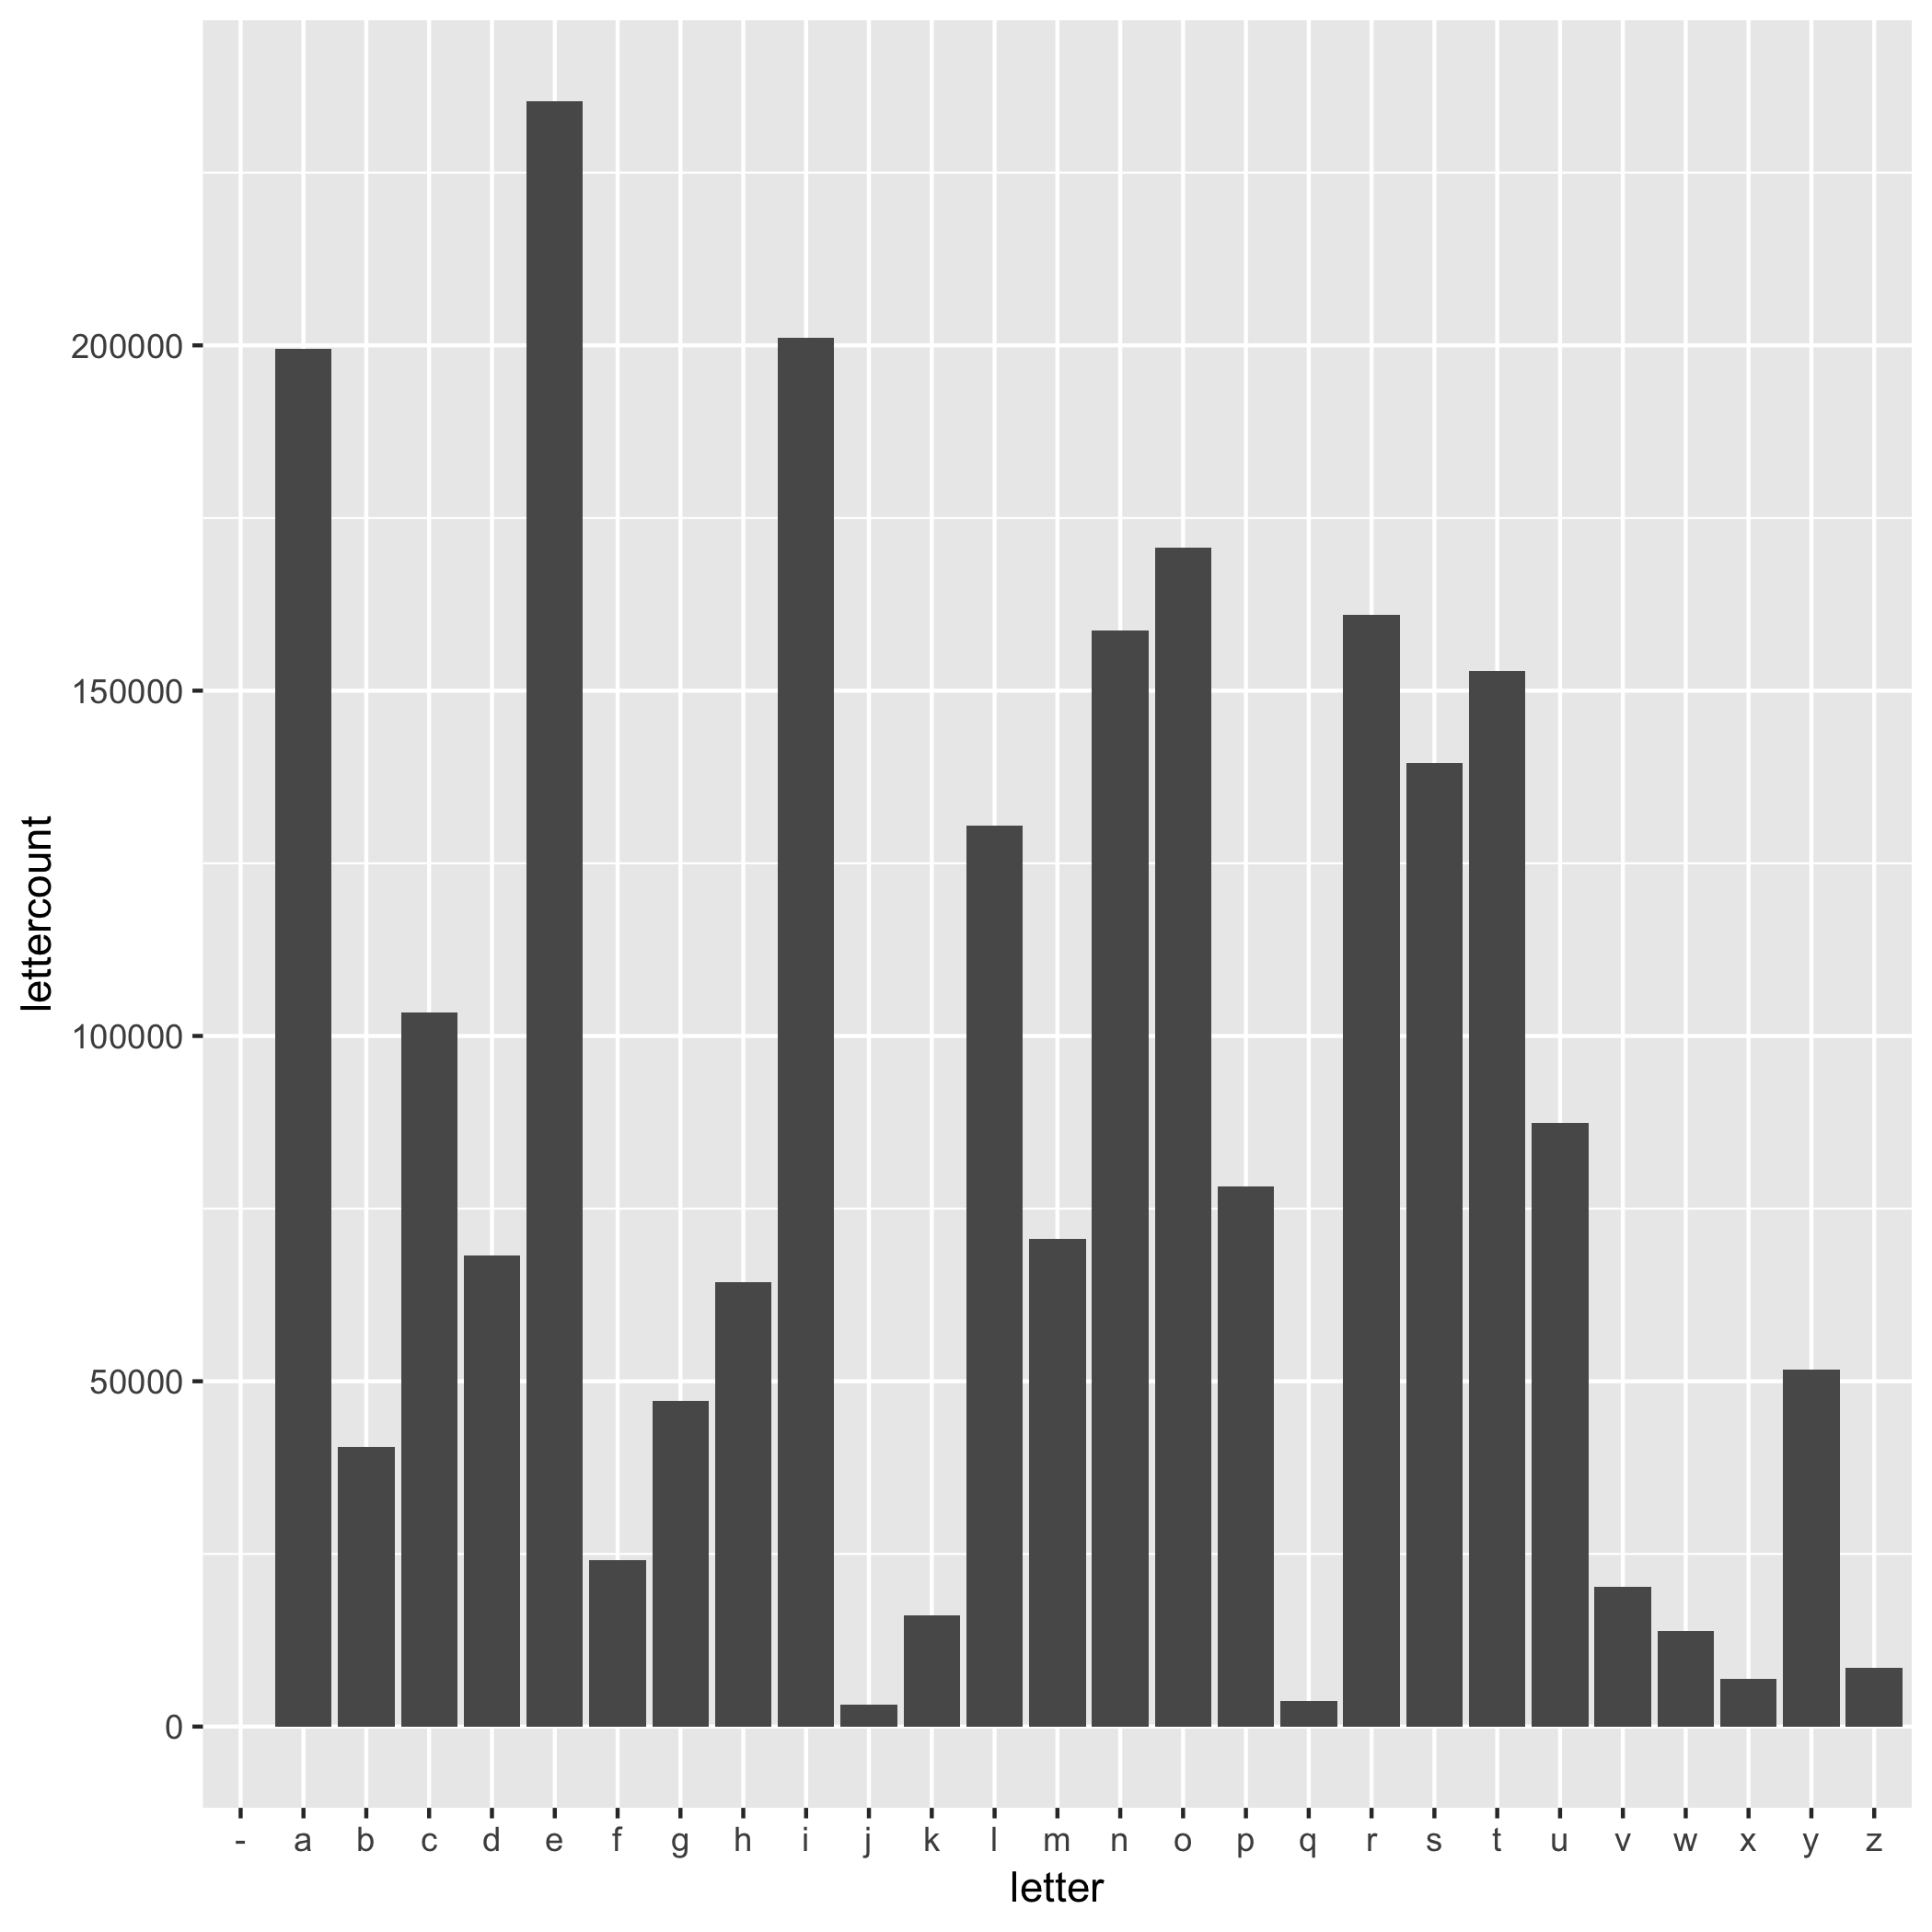

Data behind this chart, as committed beside it:
letter	lettercount
-	2
a	199554
b	40433
c	103440
d	68191
e	235331
f	24165
g	47094
h	64356
i	201032
j	3167
k	16158
l	130463
m	70680
n	158743
o	170692
p	78163
q	3734
r	160985
s	139542
t	152831
u	87353
v	20177
w	13864
x	6932
y	51681
z	8460
